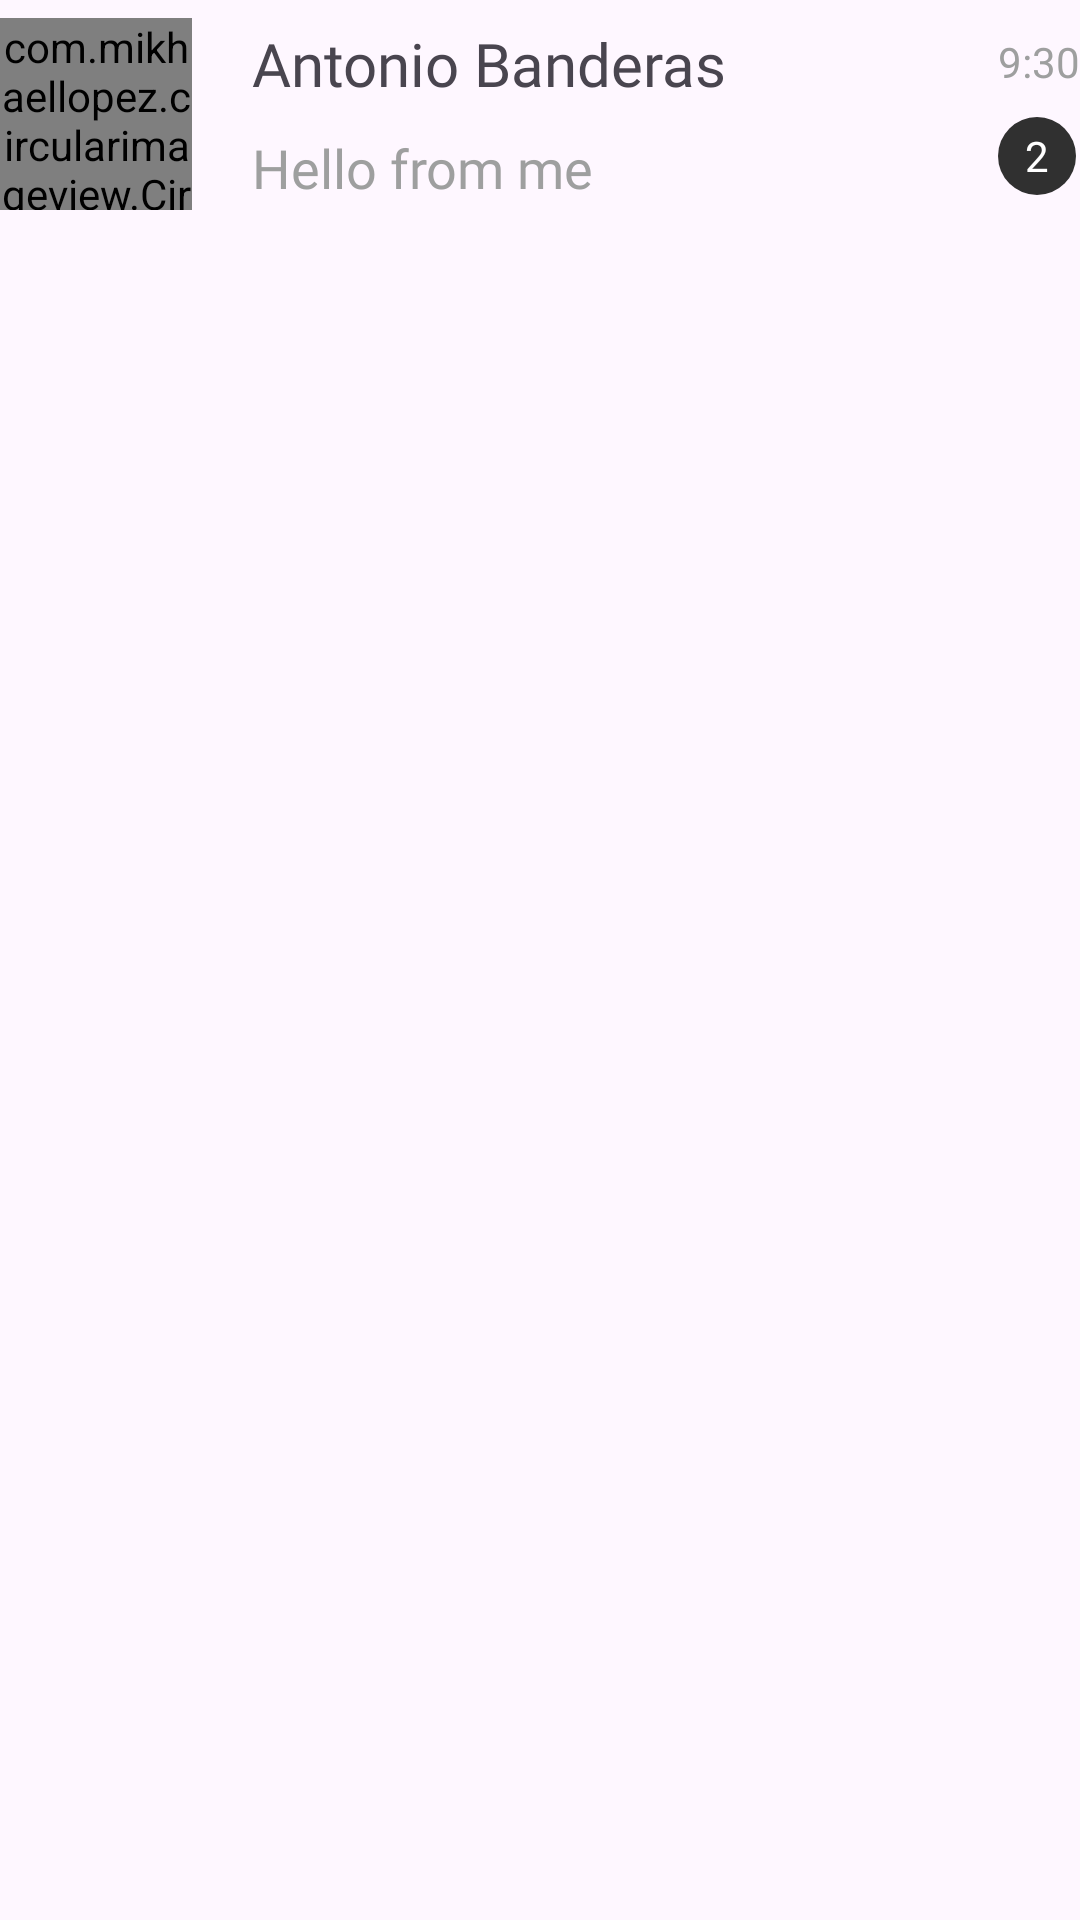

Reconstruct the res/layout file that produces this screen, plus the resources it refers to.
<!-- AndroidManifest.xml: application theme Theme.ChitChat -->
<!-- res/layout/users_view_list.xml -->
<?xml version="1.0" encoding="utf-8"?>
<androidx.constraintlayout.widget.ConstraintLayout xmlns:android="http://schemas.android.com/apk/res/android"
    xmlns:app="http://schemas.android.com/apk/res-auto"
    android:layout_width="match_parent"
    android:layout_height="wrap_content"
    android:layout_marginStart="24dp"
    android:layout_marginEnd="24dp"
    android:layout_marginTop="12dp"
    >

    <androidx.cardview.widget.CardView
        android:id="@+id/user_list_card"
        android:layout_width="match_parent"
        android:layout_height="wrap_content"
        app:cardElevation="0dp"
        android:clickable="true"
        android:foreground="?attr/selectableItemBackground"
        app:cardBackgroundColor="@android:color/transparent"
        app:layout_constraintEnd_toEndOf="parent"
        app:layout_constraintStart_toStartOf="parent"
        app:layout_constraintTop_toTopOf="parent">

        <LinearLayout
            android:layout_width="match_parent"
            android:layout_height="76dp"
            >

            <com.mikhaellopez.circularimageview.CircularImageView
                android:id="@+id/users_profile_img"
                android:layout_width="64dp"
                android:layout_height="64dp"
                app:civ_border="false"
                android:src="@drawable/profile_icon"
                android:layout_gravity="center_vertical"
                />

            <LinearLayout
                android:layout_width="wrap_content"
                android:layout_height="wrap_content"
                android:orientation="vertical"
                android:layout_marginStart="20dp"
                android:layout_weight="1"
                android:layout_gravity="center_vertical"
                >

                <TextView
                    android:id="@+id/users_username"
                    android:layout_width="wrap_content"
                    android:layout_height="wrap_content"
                    android:text="@string/demo_username"
                    android:textSize="20sp"
                    android:fontFamily="@font/roboto"
                    />

                <TextView
                    android:id="@+id/users_last_message"
                    android:layout_width="wrap_content"
                    android:layout_height="wrap_content"
                    android:text="Hello from me"
                    android:textSize="18sp"
                    android:layout_marginTop="9dp"
                    android:fontFamily="@font/roboto"
                    android:textColor="@color/grey"
                    />

            </LinearLayout>

            <LinearLayout
                android:layout_width="wrap_content"
                android:layout_height="wrap_content"
                android:orientation="vertical"
                android:layout_gravity="center_vertical"
                >

                <TextView
                    android:id="@+id/users_last_message_time"
                    android:layout_width="wrap_content"
                    android:layout_height="wrap_content"
                    android:text="9:30"
                    android:textSize="14sp"
                    android:fontFamily="@font/roboto"
                    android:textColor="@color/grey"
                    />

                <LinearLayout
                    android:layout_width="26dp"
                    android:layout_height="26dp"
                    android:gravity="center"
                    android:visibility="visible"
                    android:layout_marginTop="9dp"
                    android:background="@drawable/message_count"
                    >

                    <TextView
                        android:layout_width="wrap_content"
                        android:layout_height="wrap_content"
                        android:text="2"
                        android:textColor="@color/white"
                        />

                </LinearLayout>


            </LinearLayout>

        </LinearLayout>


    </androidx.cardview.widget.CardView>

</androidx.constraintlayout.widget.ConstraintLayout>
<!-- resources referenced by this layout -->
<resources>
  <color name="grey">#9E9F9F</color>
  <color name="white">#FFFFFFFF</color>
  <!-- drawable message_count (drawable) -->
  <?xml version="1.0" encoding="utf-8"?>
  <shape xmlns:android="http://schemas.android.com/apk/res/android" android:shape="oval">
  <solid android:color="@color/black2"/>
  </shape>
  <!-- drawable profile_icon (drawable) -->
  <vector xmlns:android="http://schemas.android.com/apk/res/android"
      android:width="26dp"
      android:height="26dp"
      android:viewportWidth="26"
      android:viewportHeight="26">
    <path
        android:pathData="M13,13m-13,0a13,13 0,1 1,26 0a13,13 0,1 1,-26 0"
        android:fillColor="#EEEEEE"/>
    <path
        android:pathData="M13.793,13.212H11.894V12.445H13.793C14.161,12.445 14.459,12.387 14.686,12.269C14.914,12.152 15.08,11.99 15.185,11.781C15.292,11.573 15.346,11.335 15.346,11.068C15.346,10.824 15.292,10.595 15.185,10.38C15.08,10.165 14.914,9.993 14.686,9.862C14.459,9.729 14.161,9.662 13.793,9.662H12.113V16H11.171V8.891H13.793C14.33,8.891 14.784,8.983 15.155,9.169C15.526,9.354 15.808,9.612 16,9.94C16.192,10.266 16.288,10.639 16.288,11.059C16.288,11.514 16.192,11.903 16,12.226C15.808,12.548 15.526,12.794 15.155,12.963C14.784,13.129 14.33,13.212 13.793,13.212Z"
        android:fillColor="#303030"/>
  </vector>
  <string name="demo_username">Antonio Banderas</string>
  <style name="Theme.ChitChat" parent="Base.Theme.ChitChat" />
  <color name="black2">#303030</color>
  <style name="Base.Theme.ChitChat" parent="Theme.Material3.DayNight.NoActionBar">
          
          
          <item name="android:windowTranslucentStatus">true</item>
          <item name="android:windowTranslucentNavigation">true</item>
      </style>
</resources>
